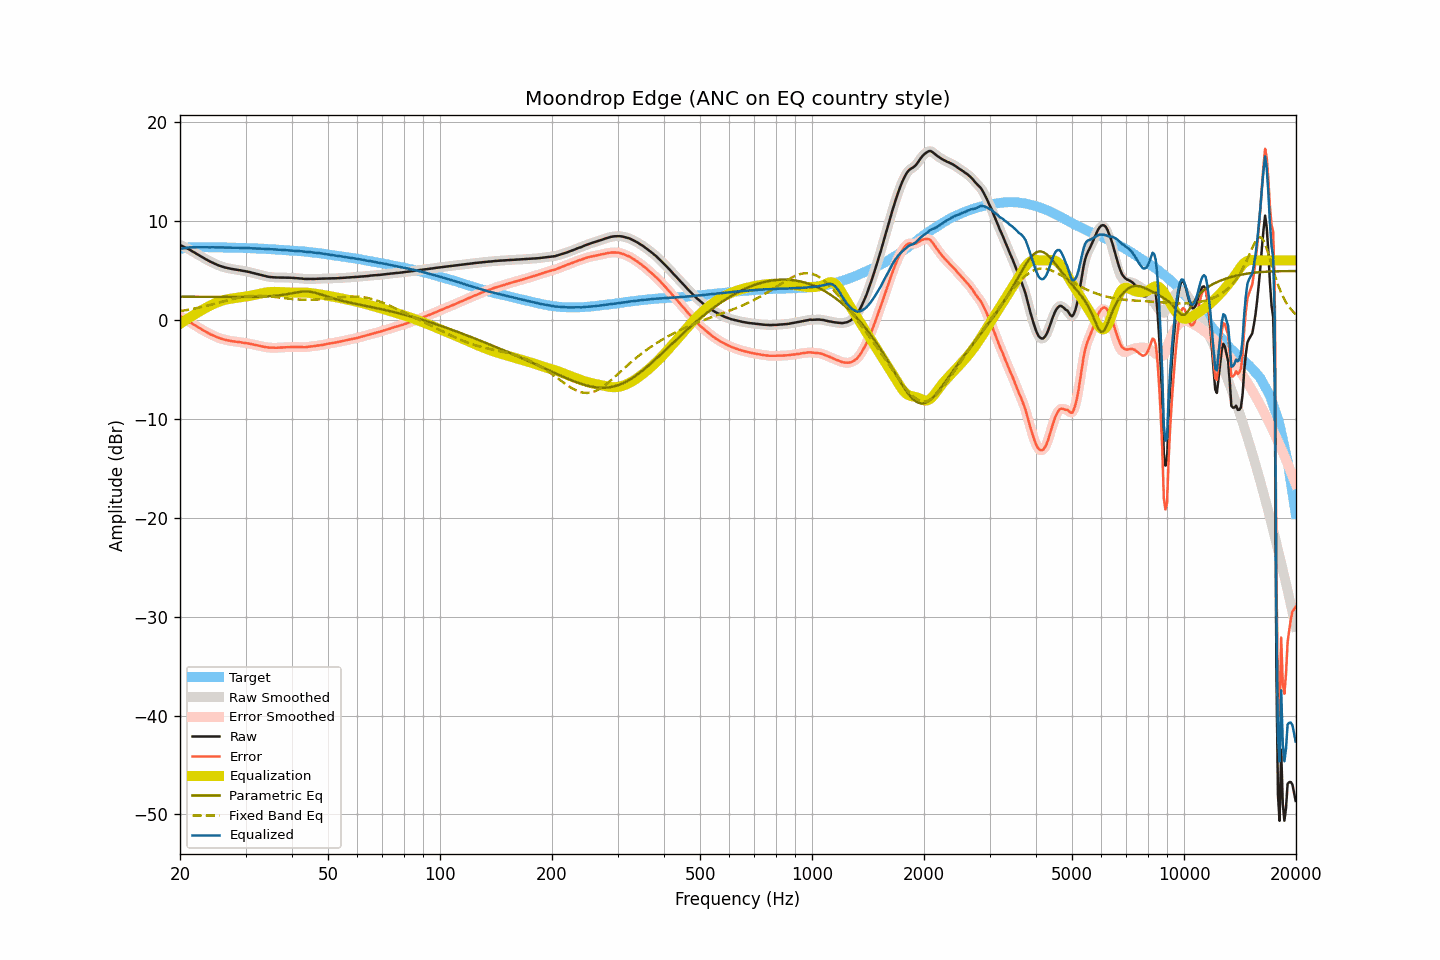

Source data for this figure (header and first rows):
frequency, raw, smoothed, error, error_smoothed, equalization, parametric_eq, fixed_band_eq, equalized_raw, equalized_smoothed, target
20.00, 7.57, 7.57, 0.40, 0.40, -0.40, 2.34, 0.88, 7.16, 7.16, 7.17
20.20, 7.49, 7.49, 0.29, 0.30, -0.30, 2.34, 0.90, 7.19, 7.20, 7.20
20.40, 7.42, 7.42, 0.19, 0.19, -0.19, 2.34, 0.93, 7.23, 7.23, 7.23
20.61, 7.34, 7.34, 0.09, 0.09, -0.08, 2.34, 0.96, 7.26, 7.26, 7.25
20.81, 7.26, 7.26, -0.02, -0.02, 0.02, 2.33, 0.98, 7.28, 7.28, 7.28
21.02, 7.18, 7.17, -0.13, -0.12, 0.13, 2.33, 1.01, 7.31, 7.30, 7.31
21.23, 7.09, 7.09, -0.23, -0.23, 0.23, 2.33, 1.04, 7.32, 7.32, 7.32
21.44, 6.99, 6.99, -0.34, -0.33, 0.33, 2.33, 1.08, 7.32, 7.32, 7.32
21.66, 6.90, 6.90, -0.43, -0.44, 0.44, 2.33, 1.11, 7.33, 7.33, 7.33
21.87, 6.80, 6.80, -0.54, -0.54, 0.54, 2.33, 1.14, 7.33, 7.34, 7.33
22.09, 6.71, 6.70, -0.64, -0.64, 0.64, 2.33, 1.17, 7.34, 7.34, 7.34
22.31, 6.61, 6.61, -0.74, -0.74, 0.73, 2.33, 1.21, 7.34, 7.34, 7.34
22.54, 6.51, 6.51, -0.83, -0.83, 0.83, 2.32, 1.24, 7.34, 7.34, 7.34
22.76, 6.42, 6.41, -0.92, -0.92, 0.92, 2.32, 1.28, 7.34, 7.34, 7.34
22.99, 6.32, 6.32, -1.01, -1.02, 1.02, 2.32, 1.32, 7.34, 7.34, 7.33
23.22, 6.22, 6.22, -1.11, -1.11, 1.11, 2.32, 1.36, 7.33, 7.33, 7.33
23.45, 6.13, 6.13, -1.20, -1.20, 1.20, 2.32, 1.40, 7.33, 7.33, 7.33
23.69, 6.04, 6.04, -1.29, -1.29, 1.29, 2.32, 1.44, 7.33, 7.33, 7.33
23.92, 5.96, 5.95, -1.37, -1.38, 1.37, 2.32, 1.48, 7.33, 7.33, 7.33
24.16, 5.87, 5.87, -1.47, -1.46, 1.46, 2.32, 1.52, 7.32, 7.33, 7.34
24.40, 5.80, 5.80, -1.54, -1.54, 1.54, 2.32, 1.56, 7.33, 7.33, 7.34
24.65, 5.72, 5.72, -1.61, -1.61, 1.61, 2.31, 1.60, 7.33, 7.33, 7.32
24.89, 5.65, 5.64, -1.68, -1.68, 1.69, 2.31, 1.65, 7.33, 7.33, 7.32
25.14, 5.57, 5.57, -1.76, -1.75, 1.75, 2.31, 1.69, 7.32, 7.32, 7.32
25.39, 5.50, 5.50, -1.82, -1.82, 1.81, 2.31, 1.73, 7.31, 7.32, 7.32
25.65, 5.44, 5.44, -1.88, -1.88, 1.87, 2.31, 1.78, 7.31, 7.31, 7.32
25.91, 5.39, 5.39, -1.92, -1.93, 1.93, 2.31, 1.82, 7.31, 7.31, 7.31
26.16, 5.34, 5.34, -1.97, -1.97, 1.97, 2.31, 1.86, 7.31, 7.31, 7.31
26.43, 5.29, 5.29, -2.02, -2.01, 2.02, 2.31, 1.91, 7.31, 7.31, 7.31
26.69, 5.25, 5.25, -2.06, -2.06, 2.06, 2.31, 1.95, 7.31, 7.31, 7.31
26.96, 5.22, 5.21, -2.09, -2.09, 2.09, 2.31, 1.99, 7.31, 7.30, 7.31
27.23, 5.18, 5.18, -2.12, -2.12, 2.12, 2.31, 2.03, 7.30, 7.30, 7.30
27.50, 5.15, 5.15, -2.15, -2.15, 2.15, 2.31, 2.08, 7.29, 7.30, 7.30
27.77, 5.12, 5.12, -2.17, -2.17, 2.17, 2.31, 2.11, 7.29, 7.29, 7.29
28.05, 5.10, 5.10, -2.19, -2.19, 2.19, 2.31, 2.15, 7.29, 7.29, 7.29
28.33, 5.07, 5.07, -2.21, -2.21, 2.22, 2.31, 2.19, 7.28, 7.29, 7.28
28.62, 5.05, 5.05, -2.23, -2.23, 2.24, 2.31, 2.22, 7.29, 7.28, 7.28
28.90, 5.02, 5.02, -2.26, -2.25, 2.26, 2.31, 2.26, 7.28, 7.27, 7.27
29.19, 4.99, 4.99, -2.27, -2.28, 2.28, 2.31, 2.29, 7.27, 7.27, 7.26
29.48, 4.96, 4.96, -2.31, -2.31, 2.30, 2.31, 2.31, 7.26, 7.26, 7.27
29.78, 4.93, 4.93, -2.33, -2.33, 2.33, 2.31, 2.34, 7.26, 7.26, 7.26
30.08, 4.91, 4.90, -2.35, -2.35, 2.35, 2.31, 2.36, 7.26, 7.26, 7.26
30.38, 4.87, 4.87, -2.38, -2.38, 2.38, 2.31, 2.38, 7.25, 7.26, 7.25
30.68, 4.84, 4.83, -2.41, -2.41, 2.41, 2.31, 2.40, 7.25, 7.25, 7.24
30.99, 4.79, 4.79, -2.44, -2.44, 2.44, 2.32, 2.41, 7.23, 7.24, 7.23
31.30, 4.75, 4.75, -2.48, -2.48, 2.48, 2.32, 2.42, 7.22, 7.23, 7.23
31.61, 4.71, 4.71, -2.52, -2.51, 2.51, 2.32, 2.43, 7.22, 7.22, 7.23
31.93, 4.67, 4.67, -2.55, -2.55, 2.54, 2.33, 2.43, 7.21, 7.21, 7.22
32.24, 4.63, 4.63, -2.57, -2.58, 2.58, 2.33, 2.44, 7.21, 7.21, 7.20
32.57, 4.59, 4.59, -2.61, -2.61, 2.62, 2.34, 2.43, 7.21, 7.21, 7.20
32.89, 4.55, 4.54, -2.65, -2.65, 2.65, 2.34, 2.43, 7.20, 7.20, 7.20
33.22, 4.50, 4.50, -2.69, -2.69, 2.69, 2.35, 2.42, 7.19, 7.19, 7.18
33.55, 4.46, 4.46, -2.72, -2.72, 2.72, 2.35, 2.42, 7.18, 7.18, 7.18
33.89, 4.42, 4.42, -2.75, -2.76, 2.75, 2.36, 2.41, 7.17, 7.17, 7.17
34.23, 4.38, 4.38, -2.79, -2.78, 2.78, 2.37, 2.39, 7.15, 7.15, 7.17
34.57, 4.35, 4.35, -2.80, -2.80, 2.80, 2.38, 2.38, 7.14, 7.15, 7.15
34.92, 4.33, 4.33, -2.81, -2.81, 2.81, 2.39, 2.36, 7.14, 7.14, 7.14
35.27, 4.32, 4.31, -2.82, -2.82, 2.82, 2.40, 2.34, 7.14, 7.13, 7.14
35.62, 4.30, 4.30, -2.82, -2.82, 2.82, 2.41, 2.33, 7.12, 7.12, 7.12
35.97, 4.29, 4.29, -2.82, -2.82, 2.83, 2.43, 2.31, 7.11, 7.11, 7.11
... 635 more rows
